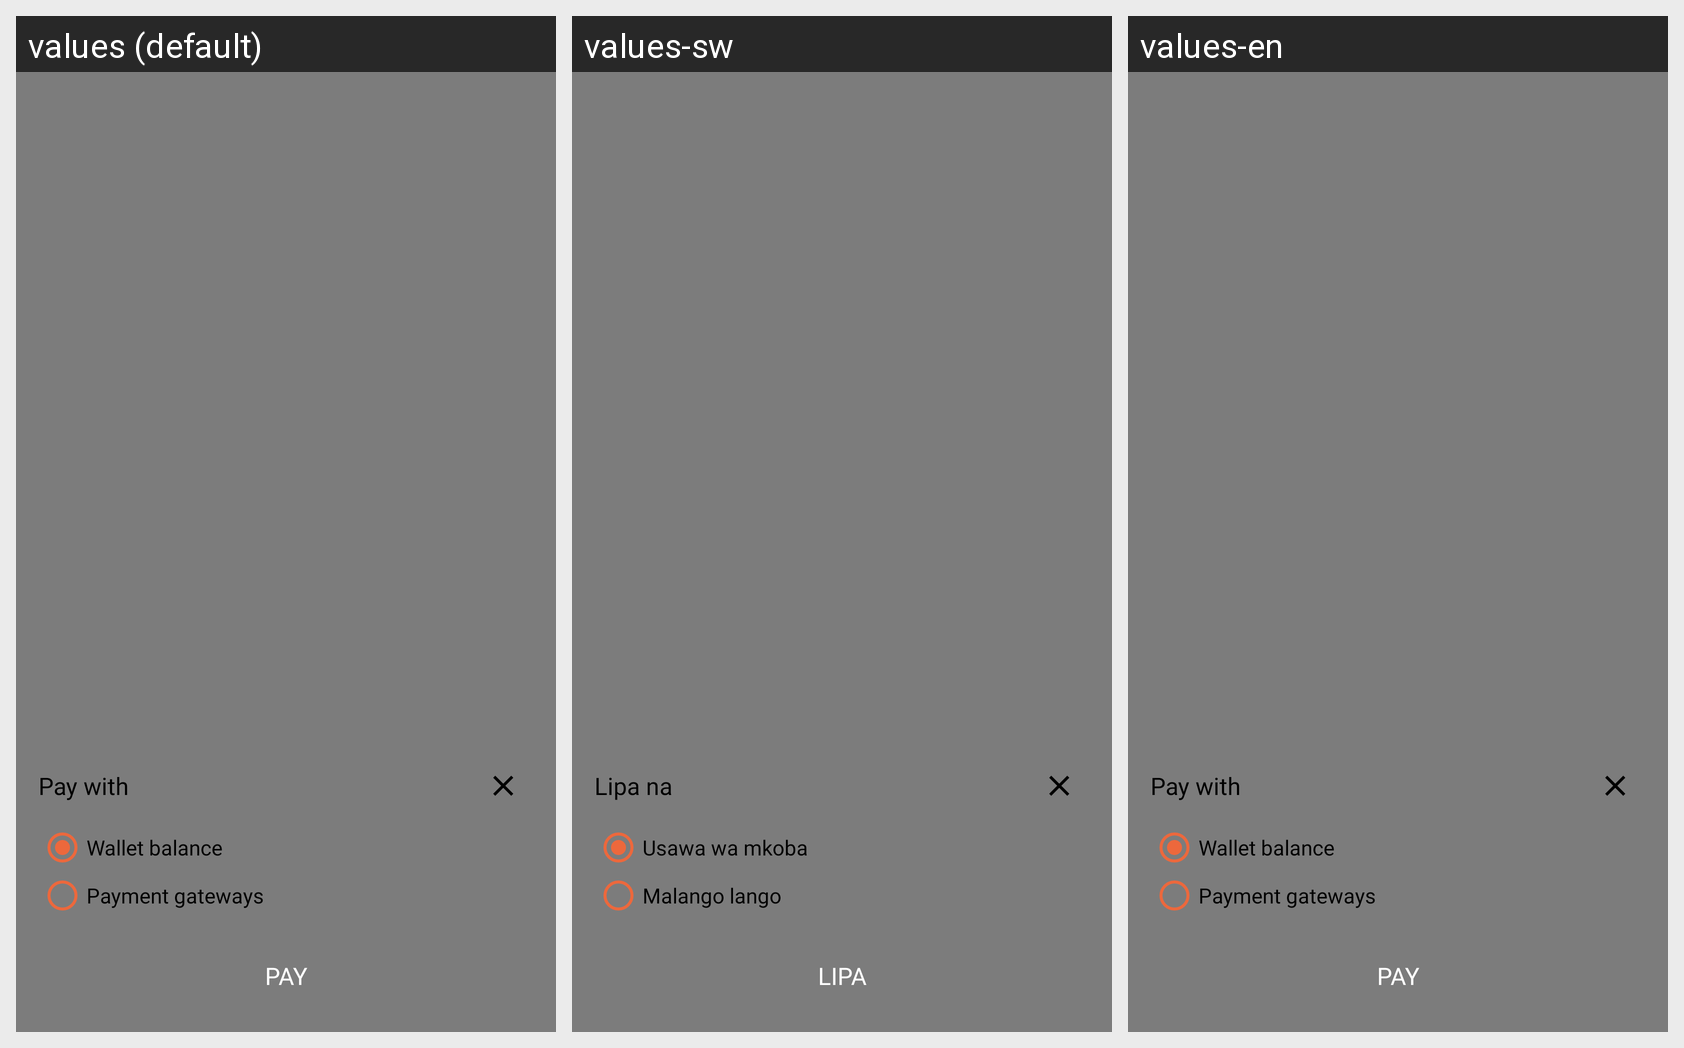

For this localized Android screen grid, give each drawn string resource with its value in every locale shown.
Android screen res/layout/payment_with_dialog.xml rendered under 3 locales, left to right: values (default), values-sw, values-en. Device: Nexus 5 (rendered at 1080×1920; each locale shown at half size, 540×960, under a caption strip naming it); theme AppTheme.
Other locales in the repository, not shown: values-ar, values-fr, values-hi, values-ta, values-te, values-zu.
Strings drawn on this screen, with the default value and each locale's value (text and hints the layout hard-codes, and strings that could not be matched under every locale, appear in the picture but are not listed):

pay_with
  values: Pay with
  values-sw: Lipa na
  values-en: Pay with

wallet_balance
  values: Wallet balance
  values-sw: Usawa wa mkoba
  values-en: Wallet balance

payment_gateways
  values: Payment gateways
  values-sw: Malango lango
  values-en: Payment gateways

pay
  values: PAY
  values-sw: LIPA
  values-en: PAY
